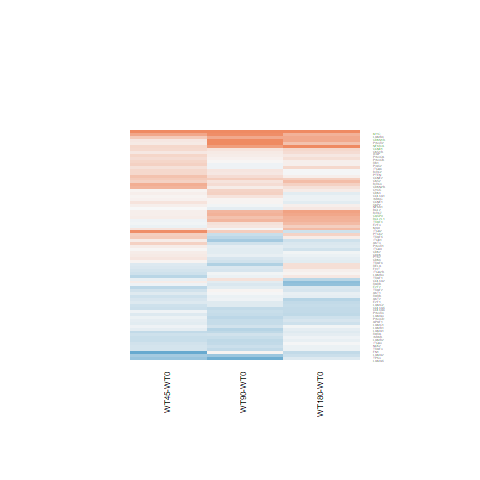

Source data for this figure (header and first rows):
WT180-WT0.logFC, WT180-WT0.AveExpr, WT180-WT0.t, WT180-WT0.P.Value, WT180-WT0.adj.P.Val, WT180-WT0.B, WT45-WT0.logFC, WT45-WT0.AveExpr, WT45-WT0.t, WT45-WT0.P.Value, WT45-WT0.adj.P.Val, WT45-WT0.B, WT90-WT0.logFC, WT90-WT0.AveExpr, WT90-WT0.t, WT90-WT0.P.Value, WT90-WT0.adj.P.Val, WT90-WT0.B
-0.2888, -0.06319, -0.6845, 0.5001, 0.8537, -5.602, -0.0855, -0.06319, -0.2084, 0.8366, 0.9266, -5.495, -0.4008, -0.06319, -0.934, 0.3595, 0.6581, -5.252
0.7175, 4.056, 3.83, 0.0007978, 0.03443, -0.8949, 0.07618, 4.056, 0.3853, 0.7034, 0.8515, -6.27, 0.6104, 4.056, 3.237, 0.003483, 0.1108, -2.15
-0.6844, 4.782, -4.032, 0.0004788, 0.02403, -0.4383, -0.05758, 4.782, -0.352, 0.7279, 0.8666, -6.416, -0.2011, 4.782, -1.223, 0.2331, 0.538, -5.922
-0.364, 2.462, -1.565, 0.1306, 0.5814, -5.302, -0.06376, 2.462, -0.285, 0.7781, 0.8969, -6.119, -0.3258, 2.462, -1.41, 0.1712, 0.4701, -5.354
0.2776, 6.017, 1.414, 0.1701, 0.6239, -5.926, 0.2618, 6.017, 1.332, 0.1953, 0.4721, -5.67, 0.1786, 6.017, 0.9078, 0.3729, 0.668, -6.317
-0.2803, 9.694, -1.855, 0.07579, 0.4772, -5.253, -0.1403, 9.694, -0.9274, 0.3629, 0.6241, -6.106, -0.3561, 9.694, -2.358, 0.02676, 0.2234, -4.164
-0.3676, 8.384, -2.815, 0.009528, 0.186, -3.4, -0.193, 8.384, -1.477, 0.1527, 0.4253, -5.493, -0.1644, 8.384, -1.257, 0.2208, 0.526, -5.962
-0.2831, 4.978, -0.9751, 0.3392, 0.7719, -6.339, 0.948, 4.978, 3.45, 0.002063, 0.1735, -1.596, 0.3805, 4.978, 1.359, 0.1868, 0.4876, -5.762
0.03523, 8.264, 0.1817, 0.8573, 0.9672, -6.915, -0.2905, 8.264, -1.503, 0.1458, 0.4182, -5.46, -0.03894, 8.264, -0.201, 0.8424, 0.9392, -6.73
0.3285, 3.544, 2.041, 0.05229, 0.4176, -4.748, 0.3692, 3.544, 2.296, 0.03063, 0.2603, -3.947, -0.3186, 3.544, -1.85, 0.07662, 0.3314, -4.847
-0.2822, 1.204, -1.125, 0.2714, 0.7205, -5.566, 0.09959, 1.204, 0.4237, 0.6755, 0.8351, -5.799, -0.555, 1.204, -2.1, 0.04635, 0.2714, -3.998
0.2762, 6.188, 1.867, 0.07405, 0.4733, -5.244, 0.2114, 6.188, 1.427, 0.1665, 0.4401, -5.551, -0.05384, 6.188, -0.3615, 0.7208, 0.8792, -6.667
-0.1867, 7.904, -1.241, 0.2264, 0.6837, -6.167, 0.1058, 7.904, 0.7018, 0.4895, 0.7185, -6.313, -0.1206, 7.904, -0.8015, 0.4307, 0.7096, -6.429
-0.09047, 9.315, -0.5366, 0.5964, 0.8935, -6.768, -0.2499, 9.315, -1.485, 0.1503, 0.4233, -5.468, -0.3574, 9.315, -2.125, 0.04394, 0.2664, -4.612
-0.7109, 1.127, -1.903, 0.06893, 0.46, -4.407, 0.09496, 1.127, 0.2948, 0.7707, 0.8927, -5.809, -0.1372, 1.127, -0.4109, 0.6847, 0.8614, -5.916
-0.06241, 5.63, -0.2727, 0.7874, 0.9515, -6.865, -0.322, 5.63, -1.393, 0.1762, 0.451, -5.57, -0.3206, 5.63, -1.39, 0.1773, 0.4775, -5.761
0.2276, 0.02174, 0.5502, 0.5872, 0.8897, -5.744, -0.2014, 0.02174, -0.453, 0.6546, 0.8228, -5.401, -0.2072, 0.02174, -0.4681, 0.6439, 0.8416, -5.56
0.2338, 4.692, 1.516, 0.1425, 0.5926, -5.71, 0.243, 4.692, 1.574, 0.1284, 0.3989, -5.268, 0.06638, 4.692, 0.4268, 0.6733, 0.8562, -6.557
0.1493, 5.146, 0.8112, 0.4251, 0.8237, -6.537, 0.3147, 5.146, 1.718, 0.09852, 0.3666, -5.087, 0.09452, 5.146, 0.5124, 0.613, 0.8261, -6.554
0.08281, 6.393, 0.7093, 0.4849, 0.8472, -6.67, 0.07531, 6.393, 0.6446, 0.5253, 0.7443, -6.342, -0.03105, 6.393, -0.2654, 0.7929, 0.9159, -6.706
-0.1447, 7.997, -1.018, 0.3186, 0.7593, -6.412, 0.1792, 7.997, 1.258, 0.2203, 0.4971, -5.778, 0.03319, 7.997, 0.2333, 0.8175, 0.9282, -6.725
0.5363, 6.294, 3.081, 0.005081, 0.1233, -2.805, 0.1862, 6.294, 1.063, 0.2982, 0.5697, -5.986, -0.02061, 6.294, -0.1173, 0.9076, 0.9683, -6.73
-0.2036, 6.493, -1.097, 0.2833, 0.7301, -6.321, 0.3465, 6.493, 1.882, 0.07185, 0.3286, -4.876, -0.2687, 6.493, -1.447, 0.1608, 0.4551, -5.714
0.5243, 4.994, 3.215, 0.003676, 0.1023, -2.442, -0.04345, 4.994, -0.2591, 0.7977, 0.9078, -6.433, 0.2036, 4.994, 1.232, 0.2297, 0.5344, -5.918
-0.1023, 5.428, -0.6708, 0.5087, 0.8573, -6.658, -0.1659, 5.428, -1.084, 0.2891, 0.5607, -5.928, -0.01758, 5.428, -0.1157, 0.9089, 0.9684, -6.703
-0.363, -1.347, -0.515, 0.6112, 0.8964, -5.466, -1.393, -1.347, -1.689, 0.1041, 0.3727, -4.227, 0.0478, -1.347, 0.0721, 0.9431, 0.9811, -5.478
0.2037, 7.208, 0.9869, 0.3334, 0.7686, -6.448, 0.5963, 7.208, 2.887, 0.008062, 0.2072, -2.922, 0.09292, 7.208, 0.4499, 0.6568, 0.8486, -6.655
-0.1315, 8.58, -0.7814, 0.4421, 0.8319, -6.617, 0.1608, 8.58, 0.9539, 0.3496, 0.6135, -6.096, -0.2239, 8.58, -1.332, 0.1954, 0.4978, -5.868
-0.04849, 9.27, -0.3042, 0.7636, 0.9446, -6.87, -0.06131, 9.27, -0.3848, 0.7037, 0.8517, -6.469, -0.2688, 9.27, -1.69, 0.1039, 0.3766, -5.353
0.6191, -0.3866, 1.396, 0.1754, 0.6308, -4.878, 0.7114, -0.3866, 1.618, 0.1186, 0.3886, -4.393, 0.9396, -0.3866, 2.213, 0.03655, 0.2492, -3.625
-0.1231, 4.522, -0.7372, 0.4681, 0.8405, -6.551, -0.2855, 4.522, -1.688, 0.1043, 0.3731, -5.077, -0.2617, 4.522, -1.554, 0.1333, 0.4185, -5.461
0.08848, 4.675, 0.471, 0.6419, 0.9043, -6.713, 0.4834, 4.675, 2.621, 0.0149, 0.2311, -3.406, 0.2432, 4.675, 1.306, 0.2039, 0.5076, -5.81
2.471, 8.107, 10.87, 8.44552928638651e-11, 1.11580797380959e-07, 14.84, 1.044, 8.107, 4.648, 9.9521326188984e-05, 0.03616, 1.26, 1.791, 8.107, 7.927, 3.46891233574136e-08, 1.57542821797904e-05, 8.953
-0.08344, 6.625, -0.7087, 0.4852, 0.8473, -6.675, 0.1155, 6.625, 0.9831, 0.3353, 0.601, -6.077, -0.1019, 6.625, -0.8651, 0.3955, 0.6829, -6.371
0.3421, 1.217, 0.944, 0.3545, 0.781, -5.67, 0.6559, 1.217, 1.896, 0.06993, 0.3263, -4.217, 0.2535, 1.217, 0.6902, 0.4967, 0.754, -5.689
0.3623, 6.345, 1.504, 0.1454, 0.5963, -5.811, 0.4146, 6.345, 1.722, 0.09782, 0.3653, -5.128, 0.3843, 6.345, 1.596, 0.1234, 0.4067, -5.502
0.1472, -1.409, 0.2369, 0.8147, 0.958, -5.587, -0.4197, -1.409, -0.6196, 0.5413, 0.7546, -5.096, -0.08496, -1.409, -0.1324, 0.8958, 0.9633, -5.423
-0.1713, 6.791, -0.7953, 0.4341, 0.827, -6.615, -0.3754, 6.791, -1.738, 0.09495, 0.3614, -5.109, -0.3871, 6.791, -1.793, 0.08554, 0.3478, -5.204
-0.1979, 5.884, -1.096, 0.2838, 0.7304, -6.307, -0.3984, 5.884, -2.192, 0.03826, 0.2758, -4.302, -0.15, 5.884, -0.8318, 0.4136, 0.6975, -6.381
0.1066, 7.613, 0.4147, 0.682, 0.9181, -6.852, 0.414, 7.613, 1.608, 0.1208, 0.3902, -5.312, -0.4168, 7.613, -1.622, 0.1177, 0.3985, -5.476
-0.01011, 6.552, -0.07561, 0.9404, 0.985, -6.927, 0.2773, 6.552, 2.081, 0.04814, 0.291, -4.53, 0.1355, 6.552, 1.015, 0.3199, 0.6215, -6.232
-0.03294, 5.72, -0.1903, 0.8506, 0.9663, -6.884, 0.1015, 5.72, 0.5883, 0.5618, 0.7666, -6.357, -0.1334, 5.72, -0.7685, 0.4496, 0.7225, -6.419
-0.1397, 4.238, -0.891, 0.3817, 0.7985, -6.385, 0.04185, 4.238, 0.27, 0.7895, 0.9033, -6.388, -0.2702, 4.238, -1.706, 0.1008, 0.372, -5.192
0.2284, 4.608, 1.238, 0.2276, 0.6852, -6.075, -0.1884, 4.608, -0.9945, 0.3298, 0.5964, -5.949, -0.4984, 4.608, -2.577, 0.01648, 0.193, -3.617
1.166, 8.272, 6.859, 4.08134077239843e-07, 9.2573399523727e-05, 6.452, 0.2845, 8.272, 1.686, 0.1045, 0.3736, -5.194, 0.7985, 8.272, 4.711, 8.47173409918121e-05, 0.01122, 1.296
0.5121, 2.855, 1.952, 0.06259, 0.4479, -4.77, 0.352, 2.855, 1.312, 0.2017, 0.478, -5.356, 0.1829, 2.855, 0.6708, 0.5087, 0.761, -6.132
-0.01538, 6.765, -0.08697, 0.9314, 0.9843, -6.931, 0.2862, 6.765, 1.624, 0.1173, 0.3872, -5.288, 0.1708, 6.765, 0.9683, 0.3425, 0.6434, -6.283
0.6947, 7.551, 5.539, 1.0355066071312e-05, 0.001132, 3.235, 0.4126, 7.551, 3.295, 0.003024, 0.1929, -2.006, 0.6935, 7.551, 5.529, 1.06223631225004e-05, 0.002205, 3.328
-0.2555, 6.626, -2.034, 0.05309, 0.4181, -4.964, 0.01877, 6.626, 0.15, 0.882, 0.9472, -6.55, -0.1325, 6.626, -1.057, 0.3011, 0.6063, -6.191
0.1047, 7.916, 0.6462, 0.5242, 0.863, -6.724, 0.04789, 7.916, 0.2957, 0.77, 0.8924, -6.52, 0.3236, 7.916, 1.993, 0.05763, 0.292, -4.866
-0.2301, 4.492, -1.363, 0.1854, 0.644, -5.897, -0.1308, 4.492, -0.7782, 0.444, 0.6852, -6.146, -0.3441, 4.492, -2.023, 0.05425, 0.2871, -4.697
0.08122, 5.595, 0.5104, 0.6144, 0.8964, -6.764, 0.2968, 5.595, 1.875, 0.07285, 0.3296, -4.858, 0.01445, 5.595, 0.09062, 0.9285, 0.9761, -6.709
-0.135, 4.408, -0.7637, 0.4524, 0.8355, -6.488, 0.08217, 4.408, 0.4712, 0.6417, 0.8168, -6.314, 0.3372, 4.408, 1.97, 0.06042, 0.2977, -4.795
-0.4221, 4.369, -2.582, 0.0163, 0.2515, -3.755, -0.1063, 4.369, -0.6656, 0.5119, 0.7344, -6.205, 0.1998, 4.369, 1.279, 0.2129, 0.5174, -5.83
0.4978, 6.028, 3.421, 0.002219, 0.07262, -1.998, 0.1238, 6.028, 0.8421, 0.408, 0.6581, -6.17, 1.009, 6.028, 6.996, 2.94677523871853e-07, 9.61192251697118e-05, 6.859
0.3759, 5.428, 2.443, 0.02224, 0.2865, -4.149, -0.07723, 5.428, -0.4936, 0.6261, 0.8081, -6.382, 0.1605, 5.428, 1.036, 0.3102, 0.6133, -6.168
-0.08092, 4.996, -0.5197, 0.608, 0.896, -6.722, -0.2396, 4.996, -1.524, 0.1405, 0.4116, -5.352, -0.2979, 4.996, -1.893, 0.07039, 0.3189, -4.958
-0.2267, 6.949, -1.29, 0.2092, 0.6669, -6.107, -0.2616, 6.949, -1.487, 0.1498, 0.4231, -5.483, 0.04686, 6.949, 0.2674, 0.7915, 0.9153, -6.721
-0.2996, 2.085, -1.595, 0.1237, 0.5705, -5.202, -0.5547, 2.085, -2.815, 0.00953, 0.2121, -2.686, -0.6249, 2.085, -3.155, 0.00425, 0.1186, -2.065
-0.025, 4.353, -0.1581, 0.8757, 0.9723, -6.792, -0.2635, 4.353, -1.632, 0.1156, 0.3846, -5.133, -0.3734, 4.353, -2.299, 0.03045, 0.2312, -4.159
... 18 more rows
